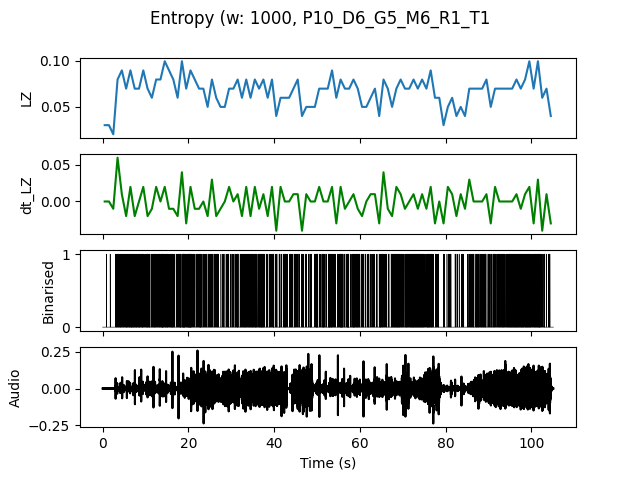

Values plotted in this chart, from the file beside it:
, t0, LZ, dt_LZ, IOI
0.0, 0.0, 0.0299, 0.0, 1.0
1.0, 1.0, 0.0299, 0.0, 1.0
2.0, 2.0, 0.01993, -0.009966, 0.0
3.0, 3.0, 0.07973, 0.05979, 0.1667
4.0, 4.0, 0.08969, 0.009966, 0.1429
5.0, 5.0, 0.06976, -0.01993, 0.1667
6.0, 6.0, 0.08969, 0.01993, 0.125
7.0, 7.0, 0.06976, -0.01993, 0.1429
8.0, 8.0, 0.06976, 0.0, 0.1667
9.0, 9.0, 0.08969, 0.01993, 0.1429
10.0, 10.0, 0.06976, -0.01993, 0.1429
11.0, 11.0, 0.05979, -0.009966, 0.2
12.0, 12.0, 0.07973, 0.01993, 0.1667
13.0, 13.0, 0.07973, 0.0, 0.125
14.0, 14.0, 0.09966, 0.01993, 0.1429
15.0, 15.0, 0.08969, -0.009966, 0.1429
16.0, 16.0, 0.07973, -0.009966, 0.1429
17.0, 17.0, 0.05979, -0.01993, 0.2
18.0, 18.0, 0.09966, 0.03986, 0.1
19.0, 19.0, 0.06976, -0.0299, 0.1429
20.0, 20.0, 0.08969, 0.01993, 0.1111
21.0, 21.0, 0.07973, -0.009966, 0.2
22.0, 22.0, 0.06976, -0.009966, 0.1429
23.0, 23.0, 0.06976, 0.0, 0.2
24.0, 24.0, 0.04983, -0.01993, 0.25
25.0, 25.0, 0.07973, 0.0299, 0.2
26.0, 26.0, 0.05979, -0.01993, 0.2
27.0, 27.0, 0.04983, -0.009966, 0.3333
28.0, 28.0, 0.04983, 0.0, 0.3333
29.0, 29.0, 0.06976, 0.01993, 0.25
30.0, 30.0, 0.06976, 0.0, 0.25
31.0, 31.0, 0.07973, 0.009966, 0.1667
32.0, 32.0, 0.05979, -0.01993, 0.1667
33.0, 33.0, 0.07973, 0.01993, 0.1429
34.0, 34.0, 0.05979, -0.01993, 0.1667
35.0, 35.0, 0.07973, 0.01993, 0.1429
36.0, 36.0, 0.06976, -0.009966, 0.1429
37.0, 37.0, 0.07973, 0.009966, 0.1667
38.0, 38.0, 0.05979, -0.01993, 0.25
39.0, 39.0, 0.07973, 0.01993, 0.1429
40.0, 40.0, 0.03986, -0.03986, 0.3333
41.0, 41.0, 0.05979, 0.01993, 0.25
42.0, 42.0, 0.05979, 0.0, 0.1667
43.0, 43.0, 0.05979, 0.0, 0.25
44.0, 44.0, 0.06976, 0.009966, 0.25
45.0, 45.0, 0.07973, 0.009966, 0.2
46.0, 46.0, 0.03986, -0.03986, 0.25
47.0, 47.0, 0.04983, 0.009966, 0.3333
48.0, 48.0, 0.04983, 0.0, 0.25
49.0, 49.0, 0.04983, 0.0, 0.2
50.0, 50.0, 0.06976, 0.01993, 0.25
51.0, 51.0, 0.06976, 0.0, 0.1667
52.0, 52.0, 0.06976, 0.0, 0.1667
53.0, 53.0, 0.08969, 0.01993, 0.125
54.0, 54.0, 0.05979, -0.0299, 0.25
55.0, 55.0, 0.07973, 0.01993, 0.1111
56.0, 56.0, 0.06976, -0.009966, 0.2
57.0, 57.0, 0.06976, 0.0, 0.1667
58.0, 58.0, 0.07973, 0.009966, 0.125
59.0, 59.0, 0.06976, -0.009966, 0.1429
... 45 more rows
